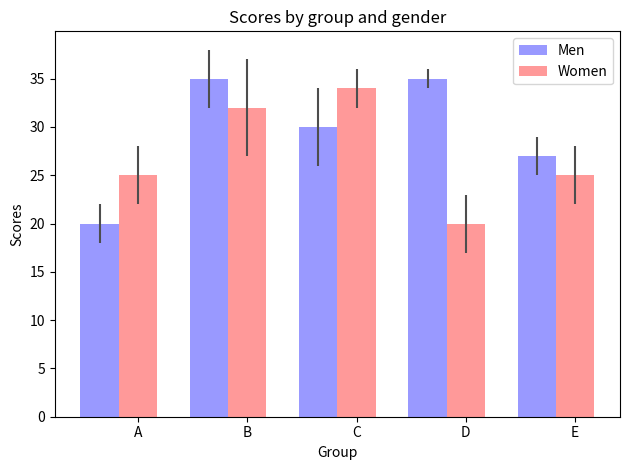

Write Python code to recreate this figure.
'''
import matplotlib.pyplot as plt
import numpy as np
from mpl_toolkits.axes_grid1 import make_axes_locatable
from matplotlib.colors import LogNorm
from matplotlib.ticker import MultipleLocator

s = {'t': 1,
     'x': [1, 2, 3, 4, 5, 6, 7, 8],
     'T': [0.1, 0.2, 0.3, 0.4, 0.5, 0.6, 0.7, 0.8],
     'D': [0.3, 0.5, 0.2, 0.3, 0.5, 0.5, 0.3, 0.4]}

width = 40

tot = np.repeat(s['D'],width).reshape(len(s['D']), width)
tot2 = np.repeat(s['T'],width).reshape(len(s['D']), width)

fig, (ax1, ax2, ax3, ax4) = plt.subplots(1,4)

fig.suptitle('Title of figure', fontsize=20)

# Line plots
ax1.set_title('Title of ax1')
ax1.plot(s['x'], s['T'])
ax1.set_ylim(0,1)

ax2.set_title('Title of ax2')
ax2.plot(s['x'], s['D'])
# Set locations of ticks on y-axis (at every multiple of 0.25)
ax2.yaxis.set_major_locator(MultipleLocator(0.25))
# Set locations of ticks on x-axis (at every multiple of 2)
ax2.xaxis.set_major_locator(MultipleLocator(2))
ax2.set_ylim(0,1)

ax3.set_title('Title of ax3')
# Display image, `aspect='auto'` makes it fill the whole `axes` (ax3)
im3 = ax3.imshow(tot, norm=LogNorm(vmin=0.001, vmax=1), aspect='auto')
# Create divider for existing axes instance
divider3 = make_axes_locatable(ax3)
# Append axes to the right of ax3, with 20% width of ax3
cax3 = divider3.append_axes("right", size="20%", pad=0.05)
# Create colorbar in the appended axes
# Tick locations can be set with the kwarg `ticks`
# and the format of the ticklabels with kwarg `format`
cbar3 = plt.colorbar(im3, cax=cax3, ticks=MultipleLocator(0.2), format="%.2f")
# Remove xticks from ax3
ax3.xaxis.set_visible(False)
# Manually set ticklocations
ax3.set_yticks([0.0, 2.5, 3.14, 4.0, 5.2, 7.0])

ax4.set_title('Title of ax4')
im4 = ax4.imshow(tot2, norm=LogNorm(vmin=0.001, vmax=1), aspect='auto')
divider4 = make_axes_locatable(ax4)
cax4 = divider4.append_axes("right", size="20%", pad=0.05)
cbar4 = plt.colorbar(im4, cax=cax4)
ax4.xaxis.set_visible(False)
# Manually set ticklabels (not ticklocations, they remain unchanged)
ax4.set_yticklabels([0, 50, 30, 'foo', 'bar', 'baz'])

plt.tight_layout()
# Make space for title
plt.subplots_adjust(top=0.85)
plt.show()
'''

####################
'''
import numpy as np
import matplotlib.pyplot as plt
import matplotlib.colors as mcolors


def make_colormap(seq):
    """Return a LinearSegmentedColormap
    seq: a sequence of floats and RGB-tuples. The floats should be increasing
    and in the interval (0,1).
    """
    seq = [(None,) * 3, 0.0] + list(seq) + [1.0, (None,) * 3]
    cdict = {'red': [], 'green': [], 'blue': []}
    for i, item in enumerate(seq):
        if isinstance(item, float):
            r1, g1, b1 = seq[i - 1]
            r2, g2, b2 = seq[i + 1]
            cdict['red'].append([item, r1, r2])
            cdict['green'].append([item, g1, g2])
            cdict['blue'].append([item, b1, b2])
    
    return mcolors.LinearSegmentedColormap('CustomMap', cdict)


c = mcolors.ColorConverter().to_rgb
#rvb = make_colormap(
#    [c('red'), c('violet'), 0.33, c('violet'), c('blue'), 0.66, c('blue')])
rvb         =   make_colormap([c('blue'), c('white'), 0.2, c('white'), c('green'), 0.4, c('green'), \
                                 c('red'), 0.6, c('red'), c('violet'), 0.8, c('violet'), c('black') ])

N = 1000
array_dg = np.random.uniform(0, 10, size=(N, 2))
colors = np.random.uniform(-2, 2, size=(N,))
plt.scatter(array_dg[:, 0], array_dg[:, 1], c=colors, cmap=rvb)
plt.colorbar()
'''
####################

import numpy as np
import matplotlib.pyplot as plt


n_groups = 5

means_men = (20, 35, 30, 35, 27)
std_men = (2, 3, 4, 1, 2)

means_women = (25, 32, 34, 20, 25)
std_women = (3, 5, 2, 3, 3)

fig, ax = plt.subplots()

index = np.arange(n_groups)
bar_width = 0.35

opacity = 0.4
error_config = {'ecolor': '0.3'}

rects1 = plt.bar(index, means_men, bar_width,
                 alpha=opacity,
                 color='b',
                 yerr=std_men,
                 error_kw=error_config,
                 label='Men')

rects2 = plt.bar(index + bar_width, means_women, bar_width,
                 alpha=opacity,
                 color='r',
                 yerr=std_women,
                 error_kw=error_config,
                 label='Women')

plt.xlabel('Group')
plt.ylabel('Scores')
plt.title('Scores by group and gender')
plt.xticks(index + bar_width, ('A', 'B', 'C', 'D', 'E'))
plt.legend()

plt.tight_layout()
plt.show()

